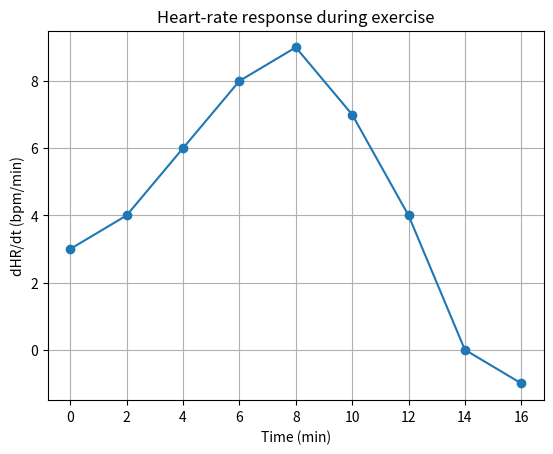

The script that saved this image: (Note: this script raises an exception after producing the figure.)
import numpy as np, matplotlib.pyplot as plt

# Heart-rate change from a wearable
t = np.array([0, 2, 4, 6, 8, 10, 12, 14, 16], float)   # minutes
hr = np.array([62, 68, 78, 92, 110, 128, 140, 145, 142]) # bpm

hr_rate = np.zeros_like(hr)
hr_rate[0]  = (hr[1] - hr[0]) / (t[1] - t[0])
hr_rate[-1] = (hr[-1] - hr[-2]) / (t[-1] - t[-2])
for i in range(1, len(t)-1):
    hr_rate[i] = (hr[i+1] - hr[i-1]) / (t[i+1] - t[i-1])

for ti, h, r in zip(t, hr, hr_rate):
    print(f"t={ti:>4.0f} min  HR={h:>4} bpm  dHR/dt={r:+.2f} bpm/min")

plt.plot(t, hr_rate, marker="o")
plt.xlabel("Time (min)"); plt.ylabel("dHR/dt (bpm/min)")
plt.title("Heart-rate response during exercise"); plt.grid(True)
plt.savefig("../outputs/Task_15_hr.png"); plt.show()
